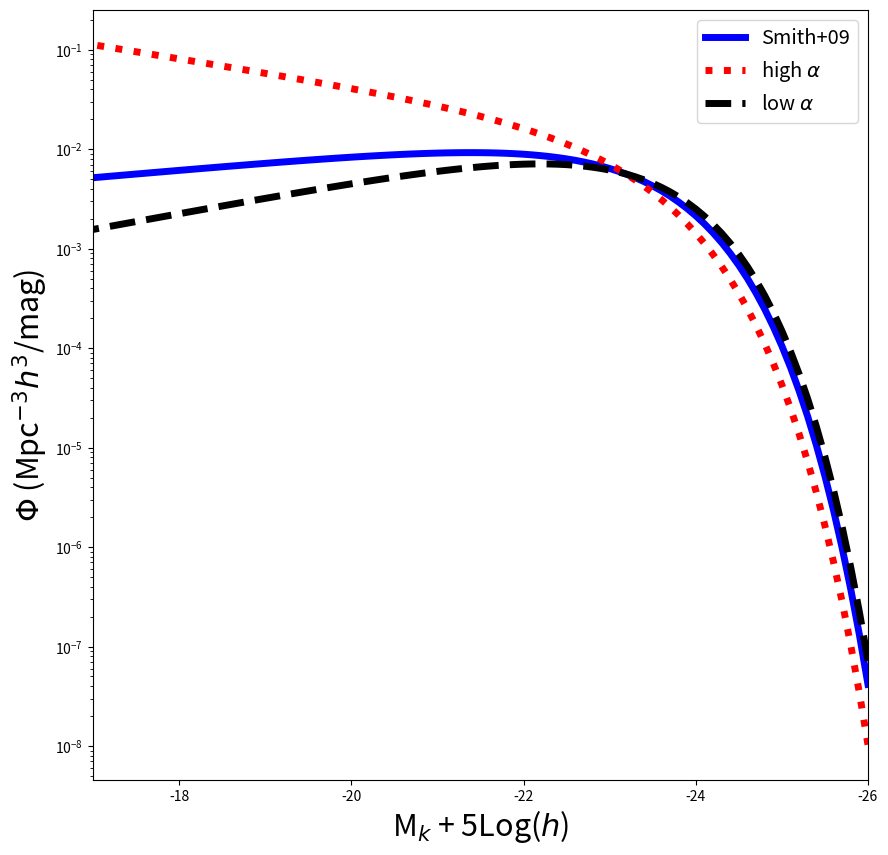

Here is the Python script that generated this plot:
# ASTR 400 B 
# In Class Lab 2

# Import Modules 
import numpy as np
import matplotlib
import matplotlib.pyplot as plt
from scipy.integrate import quad # For integration
# Documentation and examples for quad : 
# https://docs.scipy.org/doc/scipy/reference/generated/scipy.integrate.quad.html
# https://www.tutorialspoint.com/scipy/scipy_integrate.htm


# ## Part A:  Schechter Fxn
# The galaxy luminosity function in the nearby universe is well described by a Schechter Function:
# Phi(M)dM = (0.4ln10)*phi*10^{0.4(Mast - M)(\alpha +1)}*e^{-10^{0.4(Mast - M)}}*dM
# 
# With the following parameters from Smith+(2009 MNRAS 397, 868),  for Field Galaxies in SDSS + UKIRT at z$\sim$0.1 in the Kband:
#  $\phi_\ast$ =1.66 $  \times 10^{-2}$  $h^3$ Mpc$^{-3}$
#  $\alpha$ =  -0.81 
#  M$_\ast$ =  M$_k^\ast$= -23.19  - 5*log($h$)
#  $h$ = the Hubble constant in units of 100 km/s/Mpc . At z=0 this is 0.7. But we are going to se $h$=1 here. Units will then be in "comoving" coordinates.
#   This function is defined for you below:

def schechter_M(m,phi_star=0.0166,m_star=-23.19,alpha=-0.81):
    """ Function that computes the Schechter Luminosity Function 
    for a given magnitude, assuming default parameters for field 
    galaxies in SDSS at z~0.1 in the Kband (Smith+2009)
    
    Inputs
        m : an array of floats
            an array of Kband magnitudes  (assumes -5*log(h) implicitly)
        phi_star:  float
            normalization of Schechter fxn (h^3 Mpc^-3)
        m_star:  float 
            knee of the Schechter fxn (K-band magnitude, 
            assumes -5*log(h) implicitly)
        alpha:  float
            faint end slope of the Schechter fxn
    
    Output:
        schechterM: float
            number density of galaxies (comoving units) 
            at the given magnitude m - 5*log(h)
            

    """
    # You should divide up long functions instead of writing them as one long set
    # Grouping all constants together
    a = 0.4*np.log(10)*phi_star
    
    # The Power Law, controlling the faint end slope
    b = 10**(0.4*(m_star-m)*(alpha+1.0)) 
    
    # The Exponential controlling the high mass end behavior
    c = np.exp(-10**(0.4*(m_star-m))) 
    
    # schechter function for the given magnitude
    schechterM = a*b*c 
    # i.e. don't do the below
    # return 0.4*np.log(10)*phistar*10**(0.4*(Mstar - M)*(alpha +1.0))*np.exp(-10**(0.4*(Mstar - M)))

    return schechterM

# ___________________________________________________________________________________________________________
# Q1 
# Utilizing the defined function, plot the Schechter Function using the above parameter values over a magnitude range of -17 to -26. 
# Try to reproduce the black solid line in Smith+2009 MNRAS 397,868 [UKIDSS Survey] Figure below. 
# ![Smith](./Smith09.png)


#____________________________________________________________________________________________________________
# Q2 
# Galaxies in the Virgo Cluster have different parameters, like $\alpha$=-1.35  (Ferrarese+2016 ApJ 824).
# Overplot the Schechter Function with this new value of $\alpha$.  
# Try a smaller value of $\alpha = -0.6$.
# How does the function change?  What does this mean? 


#__________________________________________________________________________________________________________

# Create an array to store Kband Magnitudes from -26 to -17
mk = np.arange(-26, -16.99, 0.1)
print(mk)

# Plot the Schechter Function
fig = plt.figure(figsize=(10,10))  # sets the scale of the figure
ax = plt.subplot(111) 

# Plot the default values (y axis log)
# ADD HERE
ax.semilogy(mk, schechter_M(mk), color='blue', linewidth=5, label='Smith+09')

# Q2 solutions: change alpha
# ADD HERE
ax.semilogy(mk, schechter_M(mk, alpha=-1.35), color='red', linewidth=5, linestyle=':', label=r'high $\alpha$')
ax.semilogy(mk, schechter_M(mk, alpha=-0.6), color='black', linewidth=5, linestyle='--', label=r'low $\alpha$')

# Add labels
plt.xlabel(r'M$_k$ + 5Log($h$)', fontsize=22)
plt.ylabel(r'$\Phi$ (Mpc$^{-3}h^3$/mag)', fontsize=22)

#set axis limits
plt.xlim(-17,-26)

#adjust tick label font size
label_size = 22
matplotlib.rcParams['xtick.labelsize'] = label_size 
matplotlib.rcParams['ytick.labelsize'] = label_size

# add a legend with some customizations.
legend = ax.legend(loc='upper right',fontsize='x-large')

# Save to a file
plt.savefig('Schechter_M.png')

#________________________________________________________________________________________
# # Q3
# Build a function to compute the Schechter Function in terms of luminosity.
# Use `quad` to numerically integrate the function to compute the fraction of the luminosity that lies above L* in the following three cases:  
# $\alpha$=-0.7 (default), $\alpha$=-0.6, $\alpha$=1.85. 
# Schechter Function $\Phi(L) = \frac{n_\ast}{L_\ast} (\frac{L}{L_\ast})  ^{\alpha}  e^{-L/L_\ast}$
# $n_\ast$ = 0.008  $h^3$ Mpc$^{-3}$
# $L_\star = 1.4 \times 10^{10} L_\odot$

def schechter_L(lum, n_star=8e-3, l_star=1.4e10, alpha=-0.7):
    """ Function that computes the Schechter Luminosity Function
        for a given luminosity. Defaults are from Sparke & Gallagher 
    
    Inputs:
        lum: array of floats
            Array of Luminosities (Lsun)
        
        n_star: float
            Normalization of the Schechter fxn (h^3 Mpc^-3)
            
        l_star: float
            Characteristic luminosity (knee of the Schechter fxn) 
            in units of Lsun
            
        alpha: float
            Faint end slope
            
     Outputs:
         schechterL: float
             number density of galaxies for a given luminosity 
             (h^3 * Mpc^-3/Lsun)
    """
    # Break down the equation into parts
    a = n_star/l_star #constants

    b = np.exp(-lum/l_star) #bright end

    c = (lum/l_star)**alpha #faint end
    
    schechterL = a*b*c
    
    return schechterL

#______________________________________________________________________________________
# Understanding lambda functions
# Short cut -- defines and evaluates a function in one line ! 

# lambda says that a function follows, where the variables are a and b, 
# and the function to be evaluated is a*b
x = lambda a, b : a * b
print(x(5, 6))


# Example Usage of quad and lambda

# Version 1
print(quad(np.sin, 0, np.pi))

# Version 2
f = lambda x: np.sin(x)
print(quad(f, 0, np.pi))

# Version 3
def ex(x):
    return np.sin(x) 

print(quad(lambda x: ex(x), 0, np.pi))

#______________________________________________________________________________
# what fraction of the integrated luminosity density lies above L*
# alpha = -0.7

# luminosity density above L*
l_upper = quad(lambda L: L*schechter_L(L), 1.4e10, 1e14)
print(l_upper[0])

# total luminosity density
l_total = quad(lambda L: L*schechter_L(L), 0.1, 1e14)
print(l_total[0])

#fraction on luminosity density above L*
ratio = l_upper[0]/l_total[0]
print("Ratio (>L*)/Ltotal", np.round(ratio, 3)) 

#________________________________________________________________________________
# ## Part B: IMF 
# 
# Create a function called `imf` that defines the IMF: 
# 
# \begin{equation}
# \xi(M) = \xi_0 (M/M_\odot)^{-\alpha}
# \end{equation}
# 
# 
# where the default is the Salpeter IMF $\alpha = 2.35$ 
# 
# The function should take as input an array of stellar masses, M, and a minimum and maximum mass interval. 
# 
# You will need to determine the normalization, $\xi_0$, by integrating this equation over mass from m_min= 0.1 to m_max = 120 M$_\odot$
# and setting the result to 1.  
# 
# The function should then return $\xi(M)$, which will now represent the fractional number of stars. 
# 
# Integration:
# 
# `quad(lambda x:  fxn(x),xmin,xmax)`
# 
# quad returns an array with 2 values. you want the first value. 
# Note I've used a "lambda" expression.   Python's lambda expressions allow a function to be created and passed around all in one line of code



def imf(m, m_min=0.1, m_max=120, alpha=2.35):
    
    ''' Function that defines the IMF (default is Salpeter). 
        The function is normalized such that 
        it returns the fraction of stars within some mass 
        interval m_min to m_max.
        
        Inputs:
            m: array of floats 
                Array of stellar masses (Msun)
            
            m_min:  float
                minimum mass (Msun)
            
            m_max : float
                maximal mass (Msun)
                
            alpha : float
                power law. default is the Salpeter IMF
                
        Output:
            norm_imf: float
                normalized fraction of stars at a given m
    '''
    
    norm_imf = 0 # Template ADD HERE
    
    
    return norm_imf
    


# ## Q1: 
# Double Check: if you integrate your function from 0.1 to 120 you should return 1.0 
# 






# ## Q2: 
# Integrate your normalized function to compute the fractional number of stars with stellar masses greater than the sun and less 
# than 120 M$_\odot$.






# ## Q3:
# 
# How might you modify the above to return the fraction of MASS in stars from 0.1Msun to 120 Msun ? instead of fraction of the total numbers of stars.










